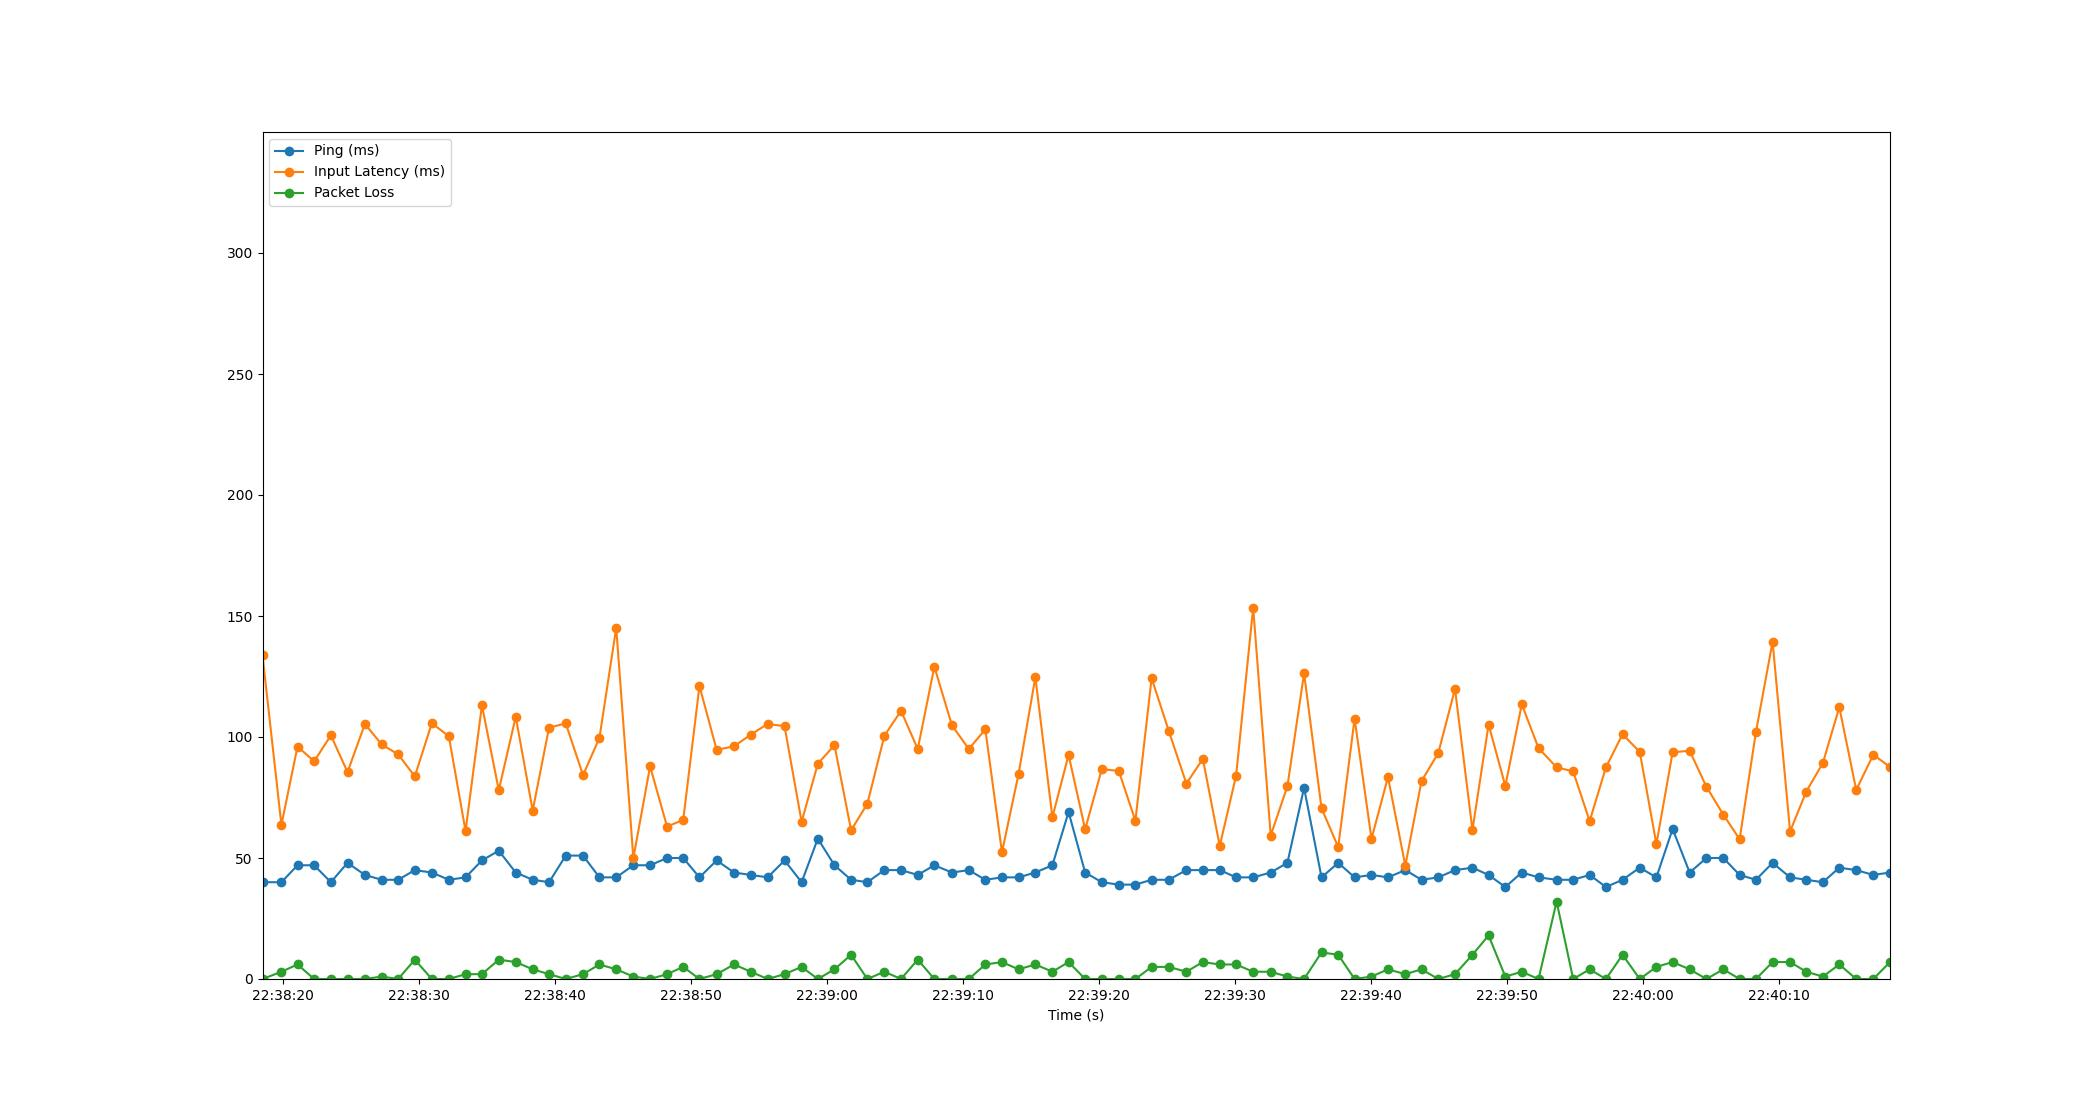

The table this chart was drawn from, first rows:
Time, Timestamp, Ping, Packet Loss, Input Latency
2.86102294921875e-06, 2023-07-18 22:38:18.468610, 40, 0, 133.7
1.391, 2023-07-18 22:38:19.859813, 40, 3, 63.69
2.577, 2023-07-18 22:38:21.045990, 47, 6, 96.04
3.8, 2023-07-18 22:38:22.268244, 47, 0, 89.98
5.031, 2023-07-18 22:38:23.499720, 40, 0, 100.7
6.255, 2023-07-18 22:38:24.723696, 48, 0, 85.51
7.535, 2023-07-18 22:38:26.003415, 43, 0, 105.4
8.763, 2023-07-18 22:38:27.231658, 41, 1, 96.96
9.984, 2023-07-18 22:38:28.452282, 41, 0, 92.8
11.21, 2023-07-18 22:38:29.673962, 45, 8, 83.73
12.46, 2023-07-18 22:38:30.926429, 44, 0, 105.7
13.71, 2023-07-18 22:38:32.178473, 41, 0, 100.3
14.94, 2023-07-18 22:38:33.406213, 42, 2, 61.15
16.14, 2023-07-18 22:38:34.612230, 49, 2, 113.1
17.38, 2023-07-18 22:38:35.851228, 53, 8, 78.02
18.63, 2023-07-18 22:38:37.099626, 44, 7, 108.4
19.88, 2023-07-18 22:38:38.346352, 41, 4, 69.59
21.08, 2023-07-18 22:38:39.551168, 40, 2, 103.9
22.31, 2023-07-18 22:38:40.779644, 51, 0, 105.6
23.58, 2023-07-18 22:38:42.048171, 51, 2, 84.25
24.79, 2023-07-18 22:38:43.256072, 42, 6, 99.61
26.02, 2023-07-18 22:38:44.491240, 42, 4, 145.1
27.28, 2023-07-18 22:38:45.751846, 47, 1, 49.96
28.52, 2023-07-18 22:38:46.984178, 47, 0, 87.85
29.76, 2023-07-18 22:38:48.230851, 50, 2, 63
30.95, 2023-07-18 22:38:49.422182, 50, 5, 65.75
32.15, 2023-07-18 22:38:50.614647, 42, 0, 121.1
33.41, 2023-07-18 22:38:51.879765, 49, 2, 94.69
34.69, 2023-07-18 22:38:53.159962, 44, 6, 96.15
35.92, 2023-07-18 22:38:54.389434, 43, 3, 101
37.17, 2023-07-18 22:38:55.634084, 42, 0, 105.4
38.41, 2023-07-18 22:38:56.874272, 49, 2, 104.5
39.66, 2023-07-18 22:38:58.130860, 40, 5, 64.95
40.86, 2023-07-18 22:38:59.324441, 58, 0, 88.96
42.08, 2023-07-18 22:39:00.547552, 47, 4, 96.62
43.3, 2023-07-18 22:39:01.772089, 41, 10, 61.45
44.5, 2023-07-18 22:39:02.967967, 40, 0, 72.43
45.75, 2023-07-18 22:39:04.217409, 45, 3, 100.5
46.98, 2023-07-18 22:39:05.444222, 45, 0, 110.8
48.21, 2023-07-18 22:39:06.674013, 43, 8, 95.02
49.43, 2023-07-18 22:39:07.896238, 47, 0, 129
50.72, 2023-07-18 22:39:09.187371, 44, 0, 104.9
51.96, 2023-07-18 22:39:10.428198, 45, 0, 95.03
53.18, 2023-07-18 22:39:11.646365, 41, 6, 103.2
54.4, 2023-07-18 22:39:12.870278, 42, 7, 52.34
55.62, 2023-07-18 22:39:14.091999, 42, 4, 84.77
56.86, 2023-07-18 22:39:15.327508, 44, 6, 124.7
58.11, 2023-07-18 22:39:16.578710, 47, 3, 66.83
59.3, 2023-07-18 22:39:17.771095, 69, 7, 92.6
60.52, 2023-07-18 22:39:18.989385, 44, 0, 61.85
61.75, 2023-07-18 22:39:20.216197, 40, 0, 86.72
62.99, 2023-07-18 22:39:21.462959, 39, 0, 85.97
64.22, 2023-07-18 22:39:22.686449, 39, 0, 65.39
65.41, 2023-07-18 22:39:23.880215, 41, 5, 124.3
66.67, 2023-07-18 22:39:25.136245, 41, 5, 102.6
67.97, 2023-07-18 22:39:26.436464, 45, 3, 80.75
69.18, 2023-07-18 22:39:27.648214, 45, 7, 90.97
70.42, 2023-07-18 22:39:28.892247, 45, 6, 54.97
71.63, 2023-07-18 22:39:30.093983, 42, 6, 84.02
72.88, 2023-07-18 22:39:31.351501, 42, 3, 153.5
... 38 more rows
